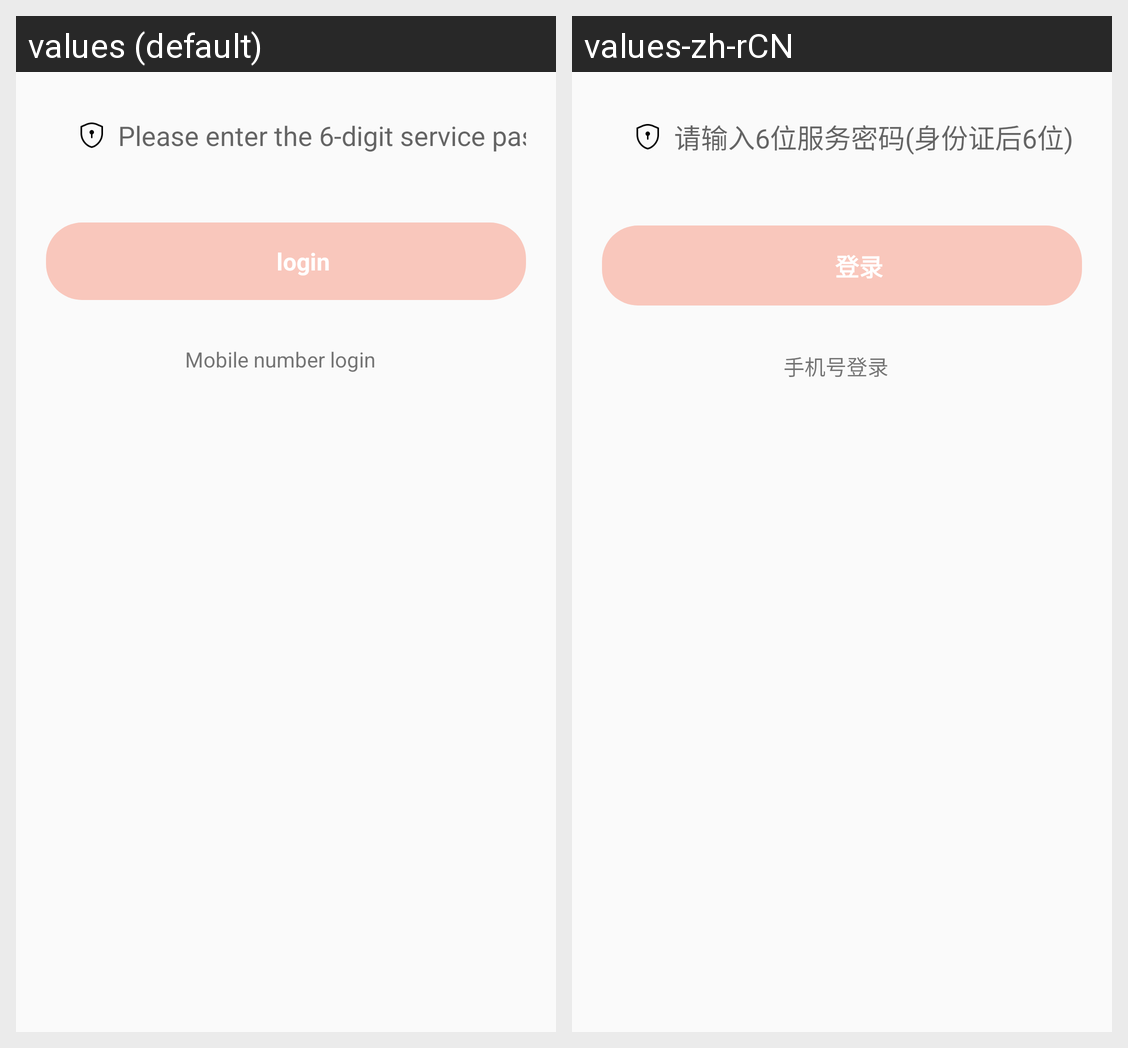

Here is an Android app screen in its default locale and in the app's own translations. Write out the translated-string differences for the strings that appear on this screen.
Android screen res/layout/activity_login_service.xml rendered under 2 locales, left to right: values (default), values-zh-rCN. Device: Nexus 5 (rendered at 1080×1920; each locale shown at half size, 540×960, under a caption strip naming it); theme Theme.UweiCardProject.
Strings drawn on this screen, with the default value and each locale's value (text and hints the layout hard-codes, and strings that could not be matched under every locale, appear in the picture but are not listed):

hint_password
  values: Please enter the 6-digit service password (the last 6 digits of your ID card)
  values-zh-rCN: 请输入6位服务密码(身份证后6位)

login
  values: login
  values-zh-rCN: 登录

login_phone
  values: Mobile number login
  values-zh-rCN: 手机号登录
